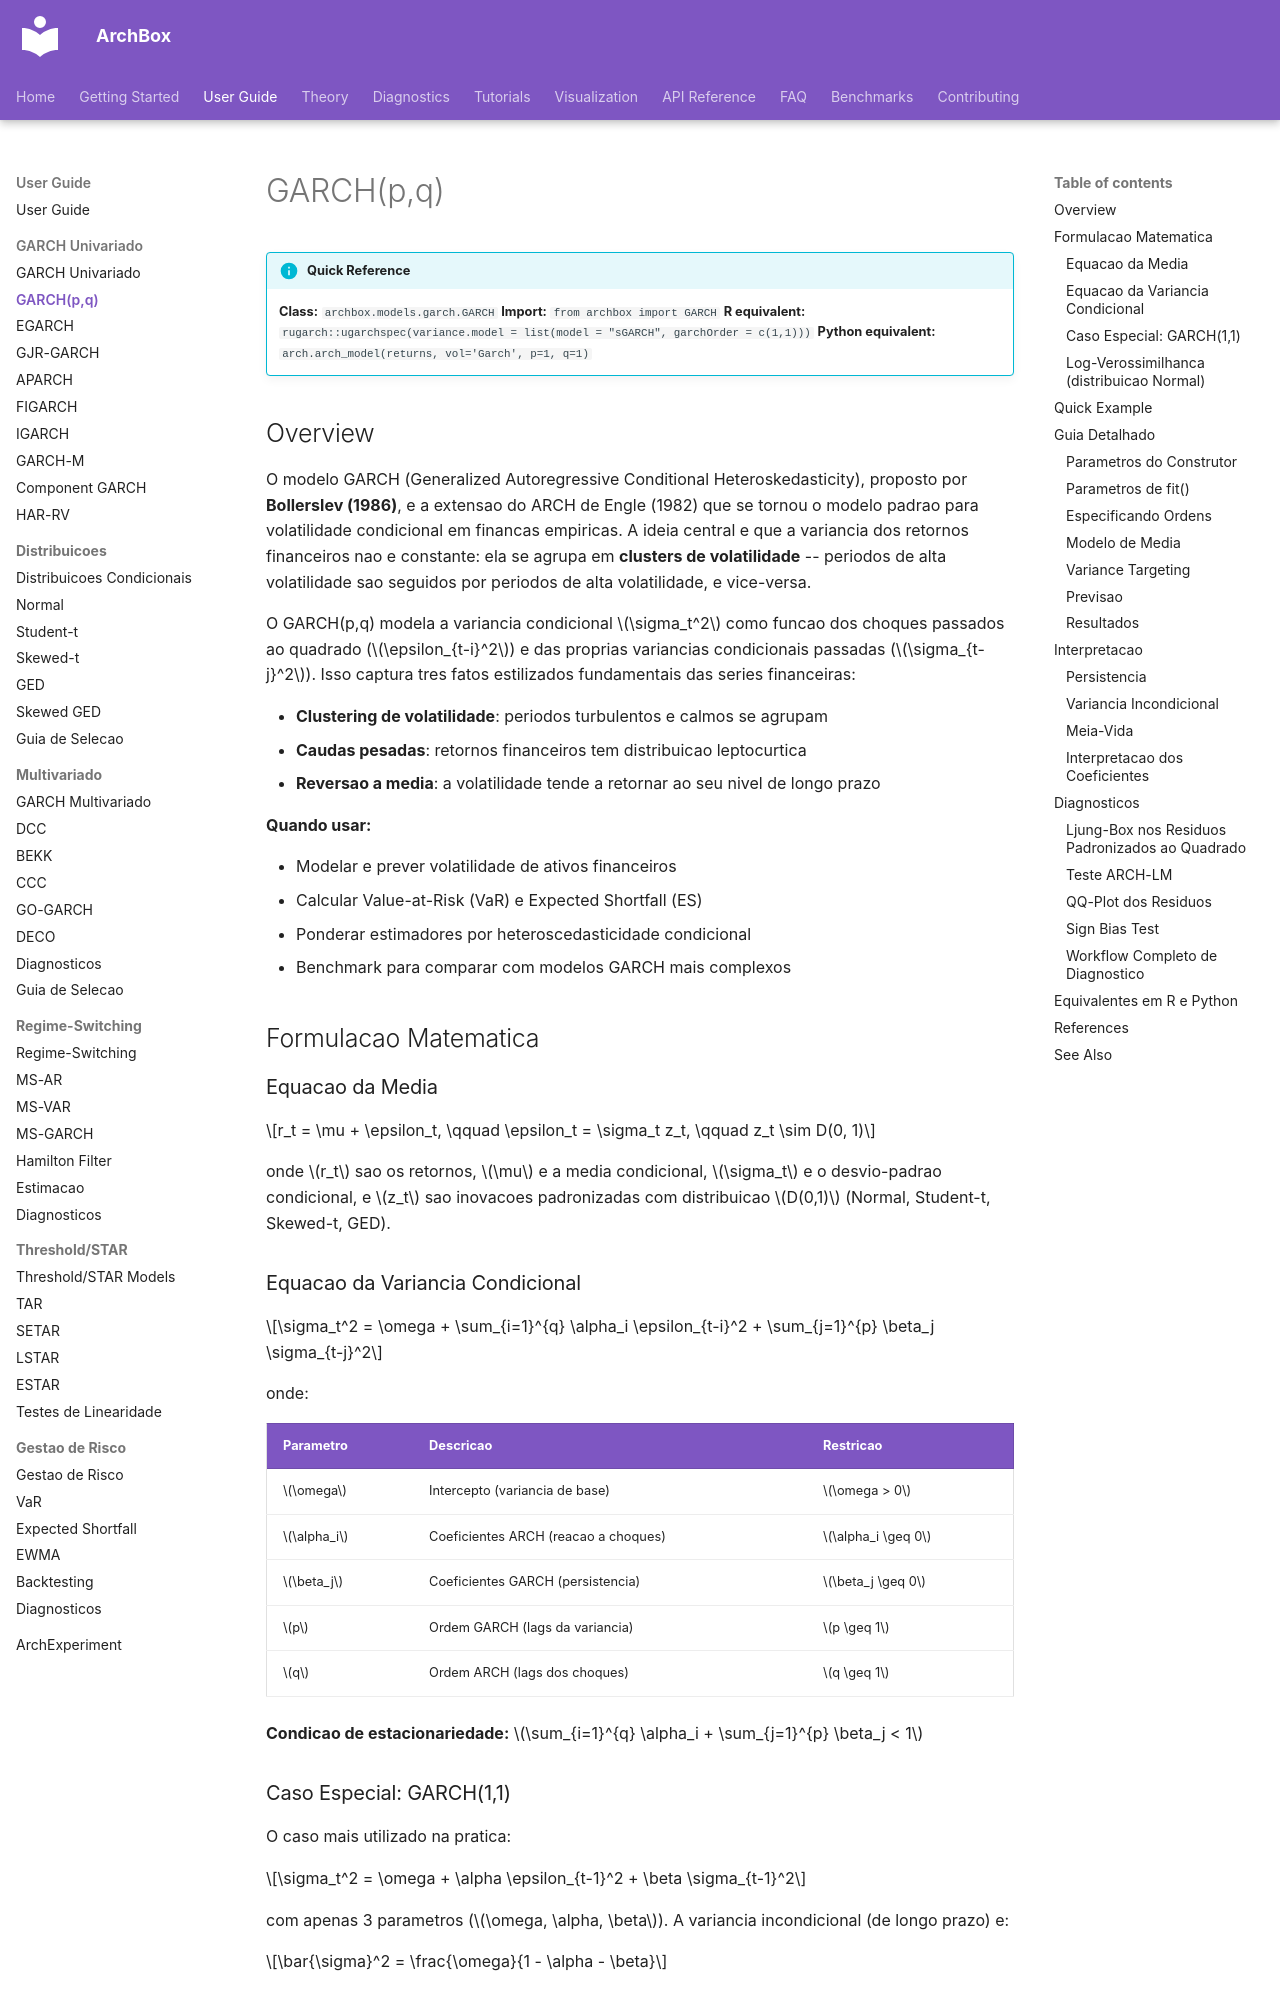

repository: ArchBox-GARCH-Models/archbox · page: user-guide/garch/garch/index.html · generator: mkdocs

---
title: "GARCH(p,q)"
description: "Generalized Autoregressive Conditional Heteroskedasticity model - the standard model for conditional volatility in financial time series."
---

# GARCH(p,q)

!!! info "Quick Reference"
    **Class:** `archbox.models.garch.GARCH`
    **Import:** `from archbox import GARCH`
    **R equivalent:** `rugarch::ugarchspec(variance.model = list(model = "sGARCH", garchOrder = c(1,1)))`
    **Python equivalent:** `arch.arch_model(returns, vol='Garch', p=1, q=1)`

## Overview

O modelo GARCH (Generalized Autoregressive Conditional Heteroskedasticity), proposto por **Bollerslev (1986)**, e a extensao do ARCH de Engle (1982) que se tornou o modelo padrao para volatilidade condicional em financas empiricas. A ideia central e que a variancia dos retornos financeiros nao e constante: ela se agrupa em **clusters de volatilidade** -- periodos de alta volatilidade sao seguidos por periodos de alta volatilidade, e vice-versa.

O GARCH(p,q) modela a variancia condicional $\sigma_t^2$ como funcao dos choques passados ao quadrado ($\epsilon_{t-i}^2$) e das proprias variancias condicionais passadas ($\sigma_{t-j}^2$). Isso captura tres fatos estilizados fundamentais das series financeiras:

- **Clustering de volatilidade**: periodos turbulentos e calmos se agrupam
- **Caudas pesadas**: retornos financeiros tem distribuicao leptocurtica
- **Reversao a media**: a volatilidade tende a retornar ao seu nivel de longo prazo

**Quando usar:**

- Modelar e prever volatilidade de ativos financeiros
- Calcular Value-at-Risk (VaR) e Expected Shortfall (ES)
- Ponderar estimadores por heteroscedasticidade condicional
- Benchmark para comparar com modelos GARCH mais complexos

## Formulacao Matematica

### Equacao da Media

$$r_t = \mu + \epsilon_t, \qquad \epsilon_t = \sigma_t z_t, \qquad z_t \sim D(0, 1)$$

onde $r_t$ sao os retornos, $\mu$ e a media condicional, $\sigma_t$ e o desvio-padrao condicional, e $z_t$ sao inovacoes padronizadas com distribuicao $D(0,1)$ (Normal, Student-t, Skewed-t, GED).
